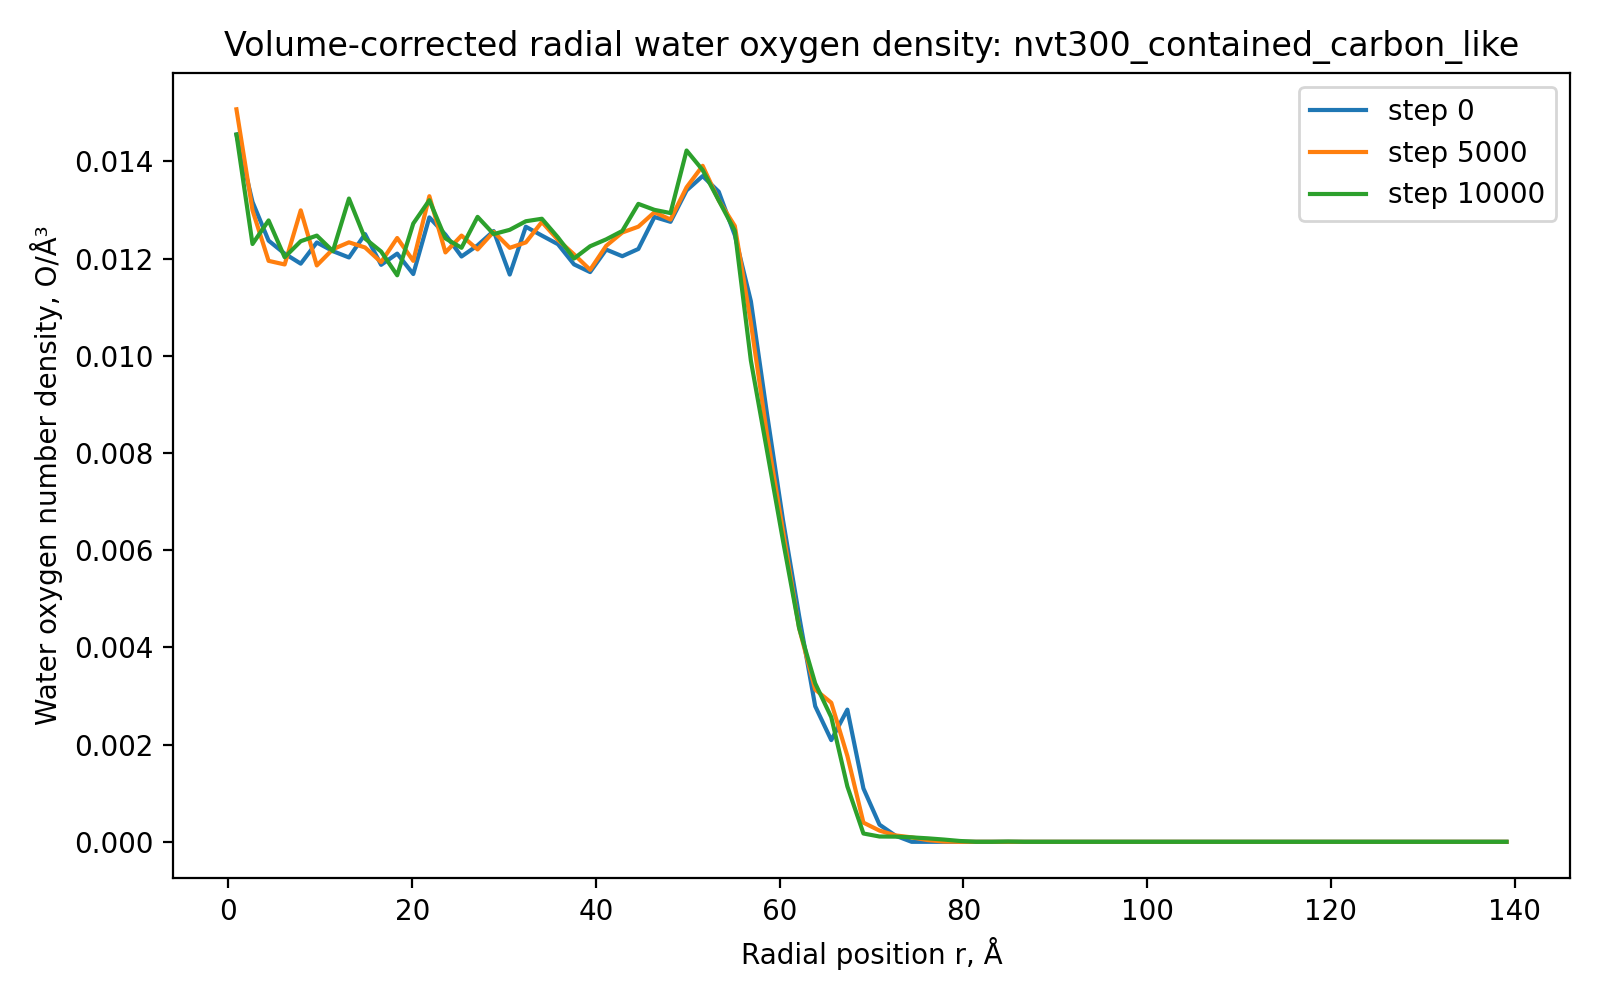

Source data for this figure (header and first rows):
run, timestep, r_A, count, shell_volume_A3, number_density_O_per_A3
nvt300_contained_carbon_like, 0, 0.875, 28, 1924, 0.01455
nvt300_contained_carbon_like, 0, 2.625, 76, 5773, 0.01317
nvt300_contained_carbon_like, 0, 4.375, 119, 9621, 0.01237
nvt300_contained_carbon_like, 0, 6.125, 163, 13470, 0.0121
nvt300_contained_carbon_like, 0, 7.875, 206, 17318, 0.0119
nvt300_contained_carbon_like, 0, 9.625, 261, 21166, 0.01233
nvt300_contained_carbon_like, 0, 11.38, 304, 25015, 0.01215
nvt300_contained_carbon_like, 0, 13.12, 347, 28863, 0.01202
nvt300_contained_carbon_like, 0, 14.88, 409, 32712, 0.0125
nvt300_contained_carbon_like, 0, 16.62, 434, 36560, 0.01187
nvt300_contained_carbon_like, 0, 18.38, 489, 40409, 0.0121
nvt300_contained_carbon_like, 0, 20.12, 517, 44257, 0.01168
nvt300_contained_carbon_like, 0, 21.88, 618, 48106, 0.01285
nvt300_contained_carbon_like, 0, 23.62, 649, 51954, 0.01249
nvt300_contained_carbon_like, 0, 25.38, 672, 55803, 0.01204
nvt300_contained_carbon_like, 0, 27.12, 732, 59651, 0.01227
nvt300_contained_carbon_like, 0, 28.88, 798, 63499, 0.01257
nvt300_contained_carbon_like, 0, 30.62, 786, 67348, 0.01167
nvt300_contained_carbon_like, 0, 32.38, 901, 71196, 0.01266
nvt300_contained_carbon_like, 0, 34.12, 936, 75045, 0.01247
nvt300_contained_carbon_like, 0, 35.88, 970, 78893, 0.0123
nvt300_contained_carbon_like, 0, 37.62, 983, 82742, 0.01188
nvt300_contained_carbon_like, 0, 39.38, 1015, 86590, 0.01172
nvt300_contained_carbon_like, 0, 41.12, 1102, 90439, 0.01219
nvt300_contained_carbon_like, 0, 42.88, 1136, 94287, 0.01205
nvt300_contained_carbon_like, 0, 44.62, 1197, 98136, 0.0122
nvt300_contained_carbon_like, 0, 46.38, 1311, 101984, 0.01285
nvt300_contained_carbon_like, 0, 48.12, 1350, 105832, 0.01276
nvt300_contained_carbon_like, 0, 49.88, 1470, 109681, 0.0134
nvt300_contained_carbon_like, 0, 51.62, 1555, 113529, 0.0137
nvt300_contained_carbon_like, 0, 53.38, 1570, 117378, 0.01338
nvt300_contained_carbon_like, 0, 55.12, 1513, 121226, 0.01248
nvt300_contained_carbon_like, 0, 56.88, 1391, 125075, 0.01112
nvt300_contained_carbon_like, 0, 58.62, 1136, 128923, 0.008811
nvt300_contained_carbon_like, 0, 60.38, 878, 132772, 0.006613
nvt300_contained_carbon_like, 0, 62.12, 635, 136620, 0.004648
nvt300_contained_carbon_like, 0, 63.88, 392, 140468, 0.002791
nvt300_contained_carbon_like, 0, 65.62, 302, 144317, 0.002093
nvt300_contained_carbon_like, 0, 67.38, 403, 148165, 0.00272
nvt300_contained_carbon_like, 0, 69.12, 167, 152014, 0.001099
nvt300_contained_carbon_like, 0, 70.88, 55, 155862, 0.0003529
nvt300_contained_carbon_like, 0, 72.62, 20, 159711, 0.0001252
nvt300_contained_carbon_like, 0, 74.38, 0, 163559, 0.0
nvt300_contained_carbon_like, 0, 76.12, 0, 167408, 0.0
nvt300_contained_carbon_like, 0, 77.88, 0, 171256, 0.0
nvt300_contained_carbon_like, 0, 79.62, 0, 175105, 0.0
nvt300_contained_carbon_like, 0, 81.38, 0, 178953, 0.0
nvt300_contained_carbon_like, 0, 83.12, 0, 182801, 0.0
nvt300_contained_carbon_like, 0, 84.88, 0, 186650, 0.0
nvt300_contained_carbon_like, 0, 86.62, 0, 190498, 0.0
nvt300_contained_carbon_like, 0, 88.38, 0, 194347, 0.0
nvt300_contained_carbon_like, 0, 90.12, 0, 198195, 0.0
nvt300_contained_carbon_like, 0, 91.88, 0, 202044, 0.0
nvt300_contained_carbon_like, 0, 93.62, 0, 205892, 0.0
nvt300_contained_carbon_like, 0, 95.38, 0, 209741, 0.0
nvt300_contained_carbon_like, 0, 97.12, 0, 213589, 0.0
nvt300_contained_carbon_like, 0, 98.88, 0, 217437, 0.0
nvt300_contained_carbon_like, 0, 100.6, 0, 221286, 0.0
nvt300_contained_carbon_like, 0, 102.4, 0, 225134, 0.0
nvt300_contained_carbon_like, 0, 104.1, 0, 228983, 0.0
... 820 more rows
